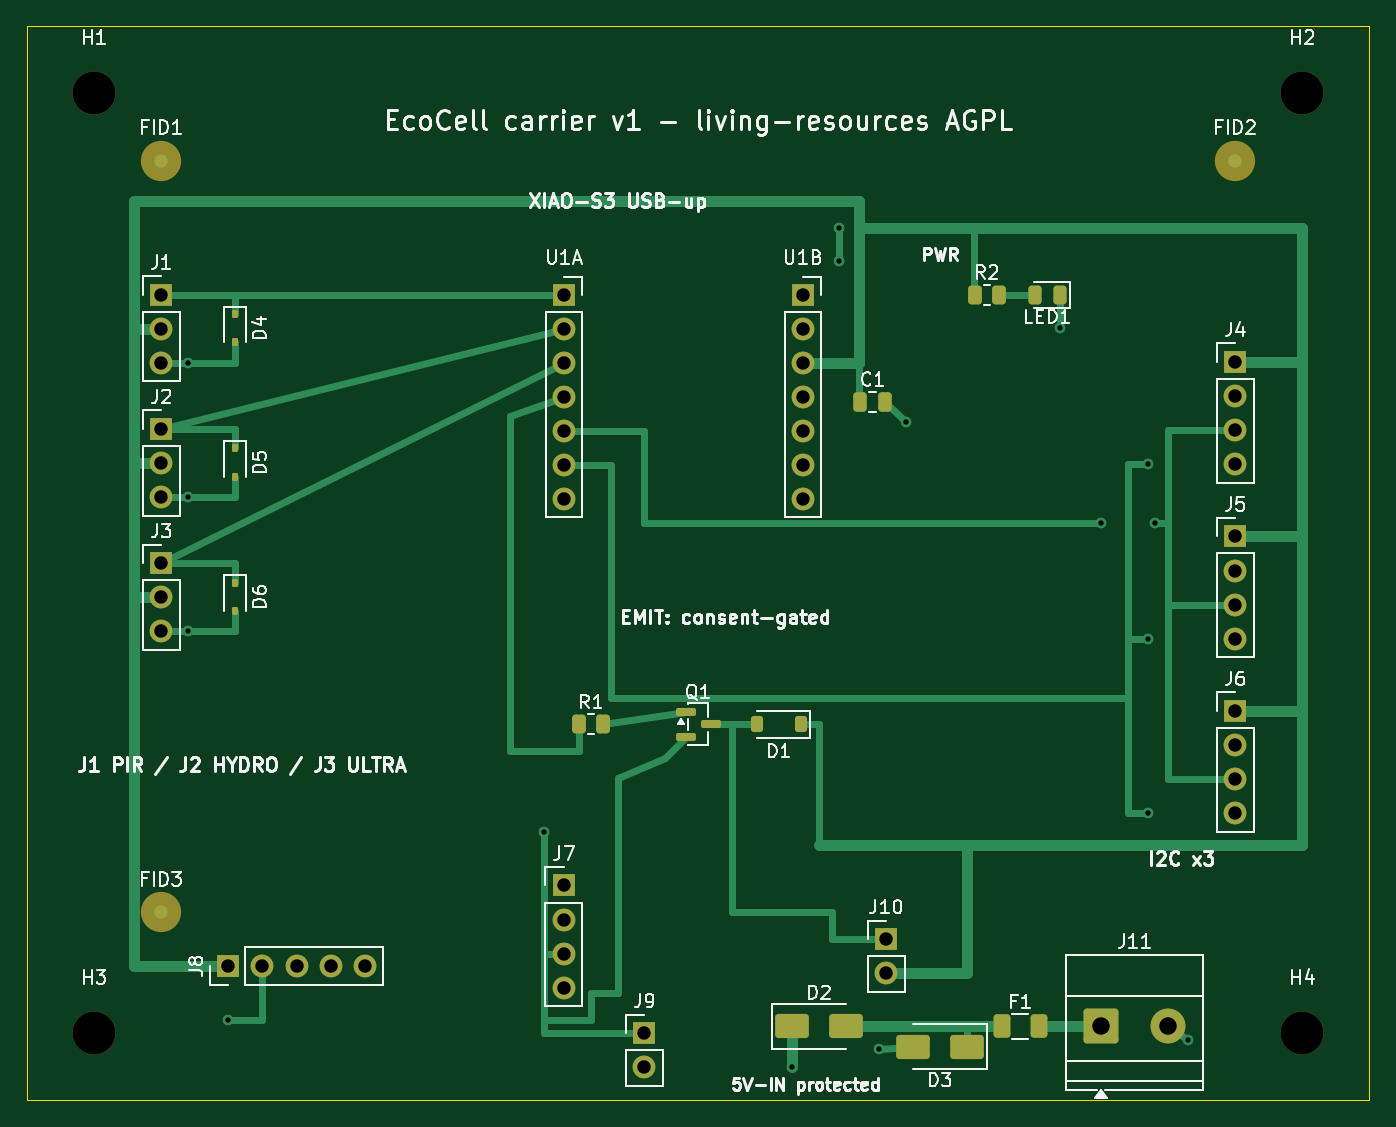
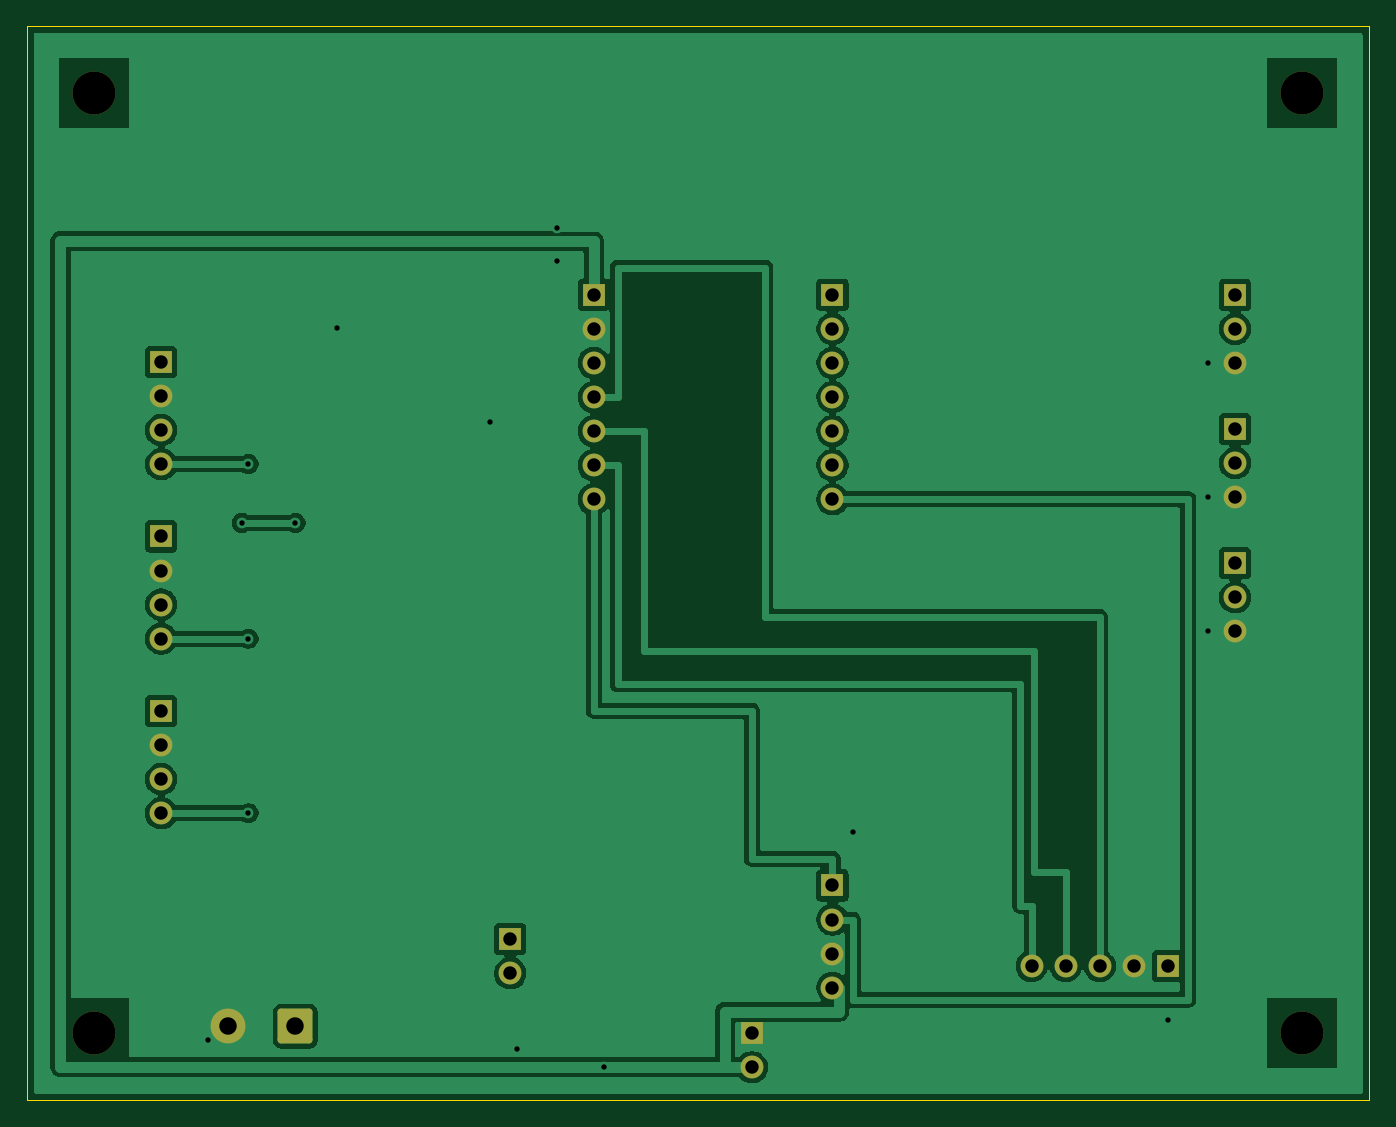
Circuit board: 10 layer files. Board 100.0 x 80.0 mm.
- bottom_copper: ecocell-carrier-B_Cu.gbl (63610 bytes)
- bottom_mask: ecocell-carrier-B_Mask.gbs (2930 bytes)
- paste: ecocell-carrier-B_Paste.gbp (460 bytes)
- bottom_silk: ecocell-carrier-B_Silkscreen.gbo (461 bytes)
- outline: ecocell-carrier-Edge_Cuts.gm1 (626 bytes)
- top_copper: ecocell-carrier-F_Cu.gtl (12532 bytes)
- top_mask: ecocell-carrier-F_Mask.gts (4899 bytes)
- paste: ecocell-carrier-F_Paste.gtp (2811 bytes)
- top_silk: ecocell-carrier-F_Silkscreen.gto (79092 bytes)
- drill: ecocell-carrier.drl (1397 bytes)

=== bottom_copper: ecocell-carrier-B_Cu.gbl (63610 bytes, source omitted) ===
=== bottom_mask: ecocell-carrier-B_Mask.gbs ===
%TF.GenerationSoftware,KiCad,Pcbnew,10.0.7*%
%TF.CreationDate,2026-10-24T00:32:38-06:00*%
%TF.ProjectId,ecocell-carrier,65636f63-656c-46c2-9d63-617272696572,rev?*%
%TF.SameCoordinates,Original*%
%TF.FileFunction,Soldermask,Bot*%
%TF.FilePolarity,Negative*%
%FSLAX46Y46*%
G04 Gerber Fmt 4.6, Leading zero omitted, Abs format (unit mm)*
G04 Created by KiCad (PCBNEW 10.0.7) date 2026-10-24 00:32:38*
%MOMM*%
%LPD*%
G01*
G04 APERTURE LIST*
G04 Aperture macros list*
%AMRoundRect*
0 Rectangle with rounded corners*
0 $1 Rounding radius*
0 $2 $3 $4 $5 $6 $7 $8 $9 X,Y pos of 4 corners*
0 Add a 4 corners polygon primitive as box body*
4,1,4,$2,$3,$4,$5,$6,$7,$8,$9,$2,$3,0*
0 Add four circle primitives for the rounded corners*
1,1,$1+$1,$2,$3*
1,1,$1+$1,$4,$5*
1,1,$1+$1,$6,$7*
1,1,$1+$1,$8,$9*
0 Add four rect primitives between the rounded corners*
20,1,$1+$1,$2,$3,$4,$5,0*
20,1,$1+$1,$4,$5,$6,$7,0*
20,1,$1+$1,$6,$7,$8,$9,0*
20,1,$1+$1,$8,$9,$2,$3,0*%
G04 Aperture macros list end*
%ADD10R,1.700000X1.700000*%
%ADD11C,1.700000*%
%ADD12C,3.200000*%
%ADD13RoundRect,0.250000X-1.050000X-1.050000X1.050000X-1.050000X1.050000X1.050000X-1.050000X1.050000X0*%
%ADD14C,2.600000*%
G04 APERTURE END LIST*
D10*
%TO.C,J8*%
X15000000Y-70000000D03*
D11*
X17540000Y-70000000D03*
X20080000Y-70000000D03*
X22620000Y-70000000D03*
X25160000Y-70000000D03*
%TD*%
D12*
%TO.C,H4*%
X95000000Y-75000000D03*
%TD*%
D10*
%TO.C,U1A*%
X40000000Y-20000000D03*
D11*
X40000000Y-22540000D03*
X40000000Y-25080000D03*
X40000000Y-27620000D03*
X40000000Y-30160000D03*
X40000000Y-32700000D03*
X40000000Y-35240000D03*
%TD*%
D10*
%TO.C,J5*%
X90000000Y-38000000D03*
D11*
X90000000Y-40540000D03*
X90000000Y-43080000D03*
X90000000Y-45620000D03*
%TD*%
D10*
%TO.C,J10*%
X64000000Y-68000000D03*
D11*
X64000000Y-70540000D03*
%TD*%
D12*
%TO.C,H2*%
X95000000Y-5000000D03*
%TD*%
D10*
%TO.C,J1*%
X10000000Y-20000000D03*
D11*
X10000000Y-22540000D03*
X10000000Y-25080000D03*
%TD*%
D10*
%TO.C,J6*%
X90000000Y-51000000D03*
D11*
X90000000Y-53540000D03*
X90000000Y-56080000D03*
X90000000Y-58620000D03*
%TD*%
D10*
%TO.C,J2*%
X10000000Y-30000000D03*
D11*
X10000000Y-32540000D03*
X10000000Y-35080000D03*
%TD*%
D12*
%TO.C,H3*%
X5000000Y-75000000D03*
%TD*%
%TO.C,H1*%
X5000000Y-5000000D03*
%TD*%
D10*
%TO.C,J4*%
X90000000Y-25000000D03*
D11*
X90000000Y-27540000D03*
X90000000Y-30080000D03*
X90000000Y-32620000D03*
%TD*%
D13*
%TO.C,J11*%
X80000000Y-74500000D03*
D14*
X85000000Y-74500000D03*
%TD*%
D10*
%TO.C,J3*%
X10000000Y-40000000D03*
D11*
X10000000Y-42540000D03*
X10000000Y-45080000D03*
%TD*%
D10*
%TO.C,J7*%
X40000000Y-64000000D03*
D11*
X40000000Y-66540000D03*
X40000000Y-69080000D03*
X40000000Y-71620000D03*
%TD*%
D10*
%TO.C,J9*%
X46000000Y-75000000D03*
D11*
X46000000Y-77540000D03*
%TD*%
D10*
%TO.C,U1B*%
X57780000Y-20000000D03*
D11*
X57780000Y-22540000D03*
X57780000Y-25080000D03*
X57780000Y-27620000D03*
X57780000Y-30160000D03*
X57780000Y-32700000D03*
X57780000Y-35240000D03*
%TD*%
M02*

=== paste: ecocell-carrier-B_Paste.gbp ===
%TF.GenerationSoftware,KiCad,Pcbnew,10.0.7*%
%TF.CreationDate,2026-10-24T00:32:38-06:00*%
%TF.ProjectId,ecocell-carrier,65636f63-656c-46c2-9d63-617272696572,rev?*%
%TF.SameCoordinates,Original*%
%TF.FileFunction,Paste,Bot*%
%TF.FilePolarity,Positive*%
%FSLAX46Y46*%
G04 Gerber Fmt 4.6, Leading zero omitted, Abs format (unit mm)*
G04 Created by KiCad (PCBNEW 10.0.7) date 2026-10-24 00:32:38*
%MOMM*%
%LPD*%
G01*
G04 APERTURE LIST*
G04 APERTURE END LIST*
M02*

=== bottom_silk: ecocell-carrier-B_Silkscreen.gbo ===
%TF.GenerationSoftware,KiCad,Pcbnew,10.0.7*%
%TF.CreationDate,2026-10-24T00:32:38-06:00*%
%TF.ProjectId,ecocell-carrier,65636f63-656c-46c2-9d63-617272696572,rev?*%
%TF.SameCoordinates,Original*%
%TF.FileFunction,Legend,Bot*%
%TF.FilePolarity,Positive*%
%FSLAX46Y46*%
G04 Gerber Fmt 4.6, Leading zero omitted, Abs format (unit mm)*
G04 Created by KiCad (PCBNEW 10.0.7) date 2026-10-24 00:32:38*
%MOMM*%
%LPD*%
G01*
G04 APERTURE LIST*
G04 APERTURE END LIST*
M02*

=== outline: ecocell-carrier-Edge_Cuts.gm1 ===
%TF.GenerationSoftware,KiCad,Pcbnew,10.0.7*%
%TF.CreationDate,2026-10-24T00:32:38-06:00*%
%TF.ProjectId,ecocell-carrier,65636f63-656c-46c2-9d63-617272696572,rev?*%
%TF.SameCoordinates,Original*%
%TF.FileFunction,Profile,NP*%
%FSLAX46Y46*%
G04 Gerber Fmt 4.6, Leading zero omitted, Abs format (unit mm)*
G04 Created by KiCad (PCBNEW 10.0.7) date 2026-10-24 00:32:38*
%MOMM*%
%LPD*%
G01*
G04 APERTURE LIST*
%TA.AperFunction,Profile*%
%ADD10C,0.100000*%
%TD*%
G04 APERTURE END LIST*
D10*
X0Y0D02*
X100000000Y0D01*
X0Y-80000000D02*
X0Y0D01*
X100000000Y0D02*
X100000000Y-80000000D01*
X100000000Y-80000000D02*
X0Y-80000000D01*
M02*

=== top_copper: ecocell-carrier-F_Cu.gtl (12532 bytes, source omitted) ===
=== top_mask: ecocell-carrier-F_Mask.gts ===
%TF.GenerationSoftware,KiCad,Pcbnew,10.0.7*%
%TF.CreationDate,2026-10-24T00:32:38-06:00*%
%TF.ProjectId,ecocell-carrier,65636f63-656c-46c2-9d63-617272696572,rev?*%
%TF.SameCoordinates,Original*%
%TF.FileFunction,Soldermask,Top*%
%TF.FilePolarity,Negative*%
%FSLAX46Y46*%
G04 Gerber Fmt 4.6, Leading zero omitted, Abs format (unit mm)*
G04 Created by KiCad (PCBNEW 10.0.7) date 2026-10-24 00:32:38*
%MOMM*%
%LPD*%
G01*
G04 APERTURE LIST*
G04 Aperture macros list*
%AMRoundRect*
0 Rectangle with rounded corners*
0 $1 Rounding radius*
0 $2 $3 $4 $5 $6 $7 $8 $9 X,Y pos of 4 corners*
0 Add a 4 corners polygon primitive as box body*
4,1,4,$2,$3,$4,$5,$6,$7,$8,$9,$2,$3,0*
0 Add four circle primitives for the rounded corners*
1,1,$1+$1,$2,$3*
1,1,$1+$1,$4,$5*
1,1,$1+$1,$6,$7*
1,1,$1+$1,$8,$9*
0 Add four rect primitives between the rounded corners*
20,1,$1+$1,$2,$3,$4,$5,0*
20,1,$1+$1,$4,$5,$6,$7,0*
20,1,$1+$1,$6,$7,$8,$9,0*
20,1,$1+$1,$8,$9,$2,$3,0*%
G04 Aperture macros list end*
%ADD10R,1.700000X1.700000*%
%ADD11C,1.700000*%
%ADD12C,3.200000*%
%ADD13C,3.000000*%
%ADD14RoundRect,0.243750X0.243750X0.456250X-0.243750X0.456250X-0.243750X-0.456250X0.243750X-0.456250X0*%
%ADD15RoundRect,0.250000X-0.375000X-0.625000X0.375000X-0.625000X0.375000X0.625000X-0.375000X0.625000X0*%
%ADD16RoundRect,0.250000X-1.000000X-0.650000X1.000000X-0.650000X1.000000X0.650000X-1.000000X0.650000X0*%
%ADD17RoundRect,0.250000X-0.262500X-0.450000X0.262500X-0.450000X0.262500X0.450000X-0.262500X0.450000X0*%
%ADD18RoundRect,0.112500X-0.112500X0.187500X-0.112500X-0.187500X0.112500X-0.187500X0.112500X0.187500X0*%
%ADD19RoundRect,0.150000X-0.587500X-0.150000X0.587500X-0.150000X0.587500X0.150000X-0.587500X0.150000X0*%
%ADD20RoundRect,0.250000X-1.050000X-1.050000X1.050000X-1.050000X1.050000X1.050000X-1.050000X1.050000X0*%
%ADD21C,2.600000*%
%ADD22RoundRect,0.250000X1.000000X0.650000X-1.000000X0.650000X-1.000000X-0.650000X1.000000X-0.650000X0*%
%ADD23RoundRect,0.225000X0.225000X0.375000X-0.225000X0.375000X-0.225000X-0.375000X0.225000X-0.375000X0*%
%ADD24RoundRect,0.250000X-0.250000X-0.475000X0.250000X-0.475000X0.250000X0.475000X-0.250000X0.475000X0*%
G04 APERTURE END LIST*
D10*
%TO.C,J8*%
X15000000Y-70000000D03*
D11*
X17540000Y-70000000D03*
X20080000Y-70000000D03*
X22620000Y-70000000D03*
X25160000Y-70000000D03*
%TD*%
D12*
%TO.C,H4*%
X95000000Y-75000000D03*
%TD*%
D10*
%TO.C,U1A*%
X40000000Y-20000000D03*
D11*
X40000000Y-22540000D03*
X40000000Y-25080000D03*
X40000000Y-27620000D03*
X40000000Y-30160000D03*
X40000000Y-32700000D03*
X40000000Y-35240000D03*
%TD*%
D10*
%TO.C,J5*%
X90000000Y-38000000D03*
D11*
X90000000Y-40540000D03*
X90000000Y-43080000D03*
X90000000Y-45620000D03*
%TD*%
D10*
%TO.C,J10*%
X64000000Y-68000000D03*
D11*
X64000000Y-70540000D03*
%TD*%
D12*
%TO.C,H2*%
X95000000Y-5000000D03*
%TD*%
D13*
%TO.C,FID3*%
X10000000Y-66000000D03*
%TD*%
D10*
%TO.C,J1*%
X10000000Y-20000000D03*
D11*
X10000000Y-22540000D03*
X10000000Y-25080000D03*
%TD*%
D14*
%TO.C,LED1*%
X76937500Y-20000000D03*
X75062500Y-20000000D03*
%TD*%
D10*
%TO.C,J6*%
X90000000Y-51000000D03*
D11*
X90000000Y-53540000D03*
X90000000Y-56080000D03*
X90000000Y-58620000D03*
%TD*%
D15*
%TO.C,F1*%
X72600000Y-74500000D03*
X75400000Y-74500000D03*
%TD*%
D10*
%TO.C,J2*%
X10000000Y-30000000D03*
D11*
X10000000Y-32540000D03*
X10000000Y-35080000D03*
%TD*%
D16*
%TO.C,D2*%
X57000000Y-74500000D03*
X61000000Y-74500000D03*
%TD*%
D17*
%TO.C,R2*%
X70587500Y-20000000D03*
X72412500Y-20000000D03*
%TD*%
D12*
%TO.C,H3*%
X5000000Y-75000000D03*
%TD*%
%TO.C,H1*%
X5000000Y-5000000D03*
%TD*%
D18*
%TO.C,D5*%
X15500000Y-31450000D03*
X15500000Y-33550000D03*
%TD*%
%TO.C,D6*%
X15500000Y-41450000D03*
X15500000Y-43550000D03*
%TD*%
D19*
%TO.C,Q1*%
X49062500Y-51050000D03*
X49062500Y-52950000D03*
X50937500Y-52000000D03*
%TD*%
D10*
%TO.C,J4*%
X90000000Y-25000000D03*
D11*
X90000000Y-27540000D03*
X90000000Y-30080000D03*
X90000000Y-32620000D03*
%TD*%
D20*
%TO.C,J11*%
X80000000Y-74500000D03*
D21*
X85000000Y-74500000D03*
%TD*%
D10*
%TO.C,J3*%
X10000000Y-40000000D03*
D11*
X10000000Y-42540000D03*
X10000000Y-45080000D03*
%TD*%
D10*
%TO.C,J7*%
X40000000Y-64000000D03*
D11*
X40000000Y-66540000D03*
X40000000Y-69080000D03*
X40000000Y-71620000D03*
%TD*%
D13*
%TO.C,FID2*%
X90000000Y-10000000D03*
%TD*%
D10*
%TO.C,J9*%
X46000000Y-75000000D03*
D11*
X46000000Y-77540000D03*
%TD*%
D13*
%TO.C,FID1*%
X10000000Y-10000000D03*
%TD*%
D17*
%TO.C,R1*%
X41087500Y-52000000D03*
X42912500Y-52000000D03*
%TD*%
D22*
%TO.C,D3*%
X70000000Y-76000000D03*
X66000000Y-76000000D03*
%TD*%
D18*
%TO.C,D4*%
X15500000Y-21450000D03*
X15500000Y-23550000D03*
%TD*%
D23*
%TO.C,D1*%
X57650000Y-52000000D03*
X54350000Y-52000000D03*
%TD*%
D10*
%TO.C,U1B*%
X57780000Y-20000000D03*
D11*
X57780000Y-22540000D03*
X57780000Y-25080000D03*
X57780000Y-27620000D03*
X57780000Y-30160000D03*
X57780000Y-32700000D03*
X57780000Y-35240000D03*
%TD*%
D24*
%TO.C,C1*%
X62050000Y-28000000D03*
X63950000Y-28000000D03*
%TD*%
M02*

=== paste: ecocell-carrier-F_Paste.gtp (2811 bytes, source withheld) ===
=== top_silk: ecocell-carrier-F_Silkscreen.gto (79092 bytes, source omitted) ===
=== drill: ecocell-carrier.drl ===
M48
; DRILL file KiCad 10.0.7 date 2026-10-24T00:32:39
; FORMAT={-:-/ absolute / metric / decimal}
; #@! TF.CreationDate,2026-10-24T00:32:39-06:00
; #@! TF.GenerationSoftware,Kicad,Pcbnew,10.0.7
; #@! TF.FileFunction,MixedPlating,1,2
FMAT,2
METRIC
; #@! TA.AperFunction,Plated,PTH,ViaDrill
T1C0.400
; #@! TA.AperFunction,Plated,PTH,ComponentDrill
T2C1.000
; #@! TA.AperFunction,Plated,PTH,ComponentDrill
T3C1.300
; #@! TA.AperFunction,NonPlated,NPTH,ComponentDrill
T4C3.200
%
G90
G05
T1
X12.0Y-25.08
X12.0Y-35.08
X12.0Y-45.08
X15.0Y-74.0
X38.5Y-60.0
X57.0Y-77.54
X60.5Y-15.0
X60.5Y-17.5
X63.5Y-76.2
X65.5Y-29.5
X76.94Y-22.5
X80.0Y-37.0
X83.5Y-32.62
X83.5Y-45.62
X83.5Y-58.62
X84.0Y-37.0
X86.5Y-75.5
T2
X10.0Y-20.0
X10.0Y-22.54
X10.0Y-25.08
X10.0Y-30.0
X10.0Y-32.54
X10.0Y-35.08
X10.0Y-40.0
X10.0Y-42.54
X10.0Y-45.08
X15.0Y-70.0
X17.54Y-70.0
X20.08Y-70.0
X22.62Y-70.0
X25.16Y-70.0
X40.0Y-20.0
X40.0Y-22.54
X40.0Y-25.08
X40.0Y-27.62
X40.0Y-30.16
X40.0Y-32.7
X40.0Y-35.24
X40.0Y-64.0
X40.0Y-66.54
X40.0Y-69.08
X40.0Y-71.62
X46.0Y-75.0
X46.0Y-77.54
X57.78Y-20.0
X57.78Y-22.54
X57.78Y-25.08
X57.78Y-27.62
X57.78Y-30.16
X57.78Y-32.7
X57.78Y-35.24
X64.0Y-68.0
X64.0Y-70.54
X90.0Y-25.0
X90.0Y-27.54
X90.0Y-30.08
X90.0Y-32.62
X90.0Y-38.0
X90.0Y-40.54
X90.0Y-43.08
X90.0Y-45.62
X90.0Y-51.0
X90.0Y-53.54
X90.0Y-56.08
X90.0Y-58.62
T3
X80.0Y-74.5
X85.0Y-74.5
T4
X5.0Y-5.0
X5.0Y-75.0
X95.0Y-5.0
X95.0Y-75.0
M30
